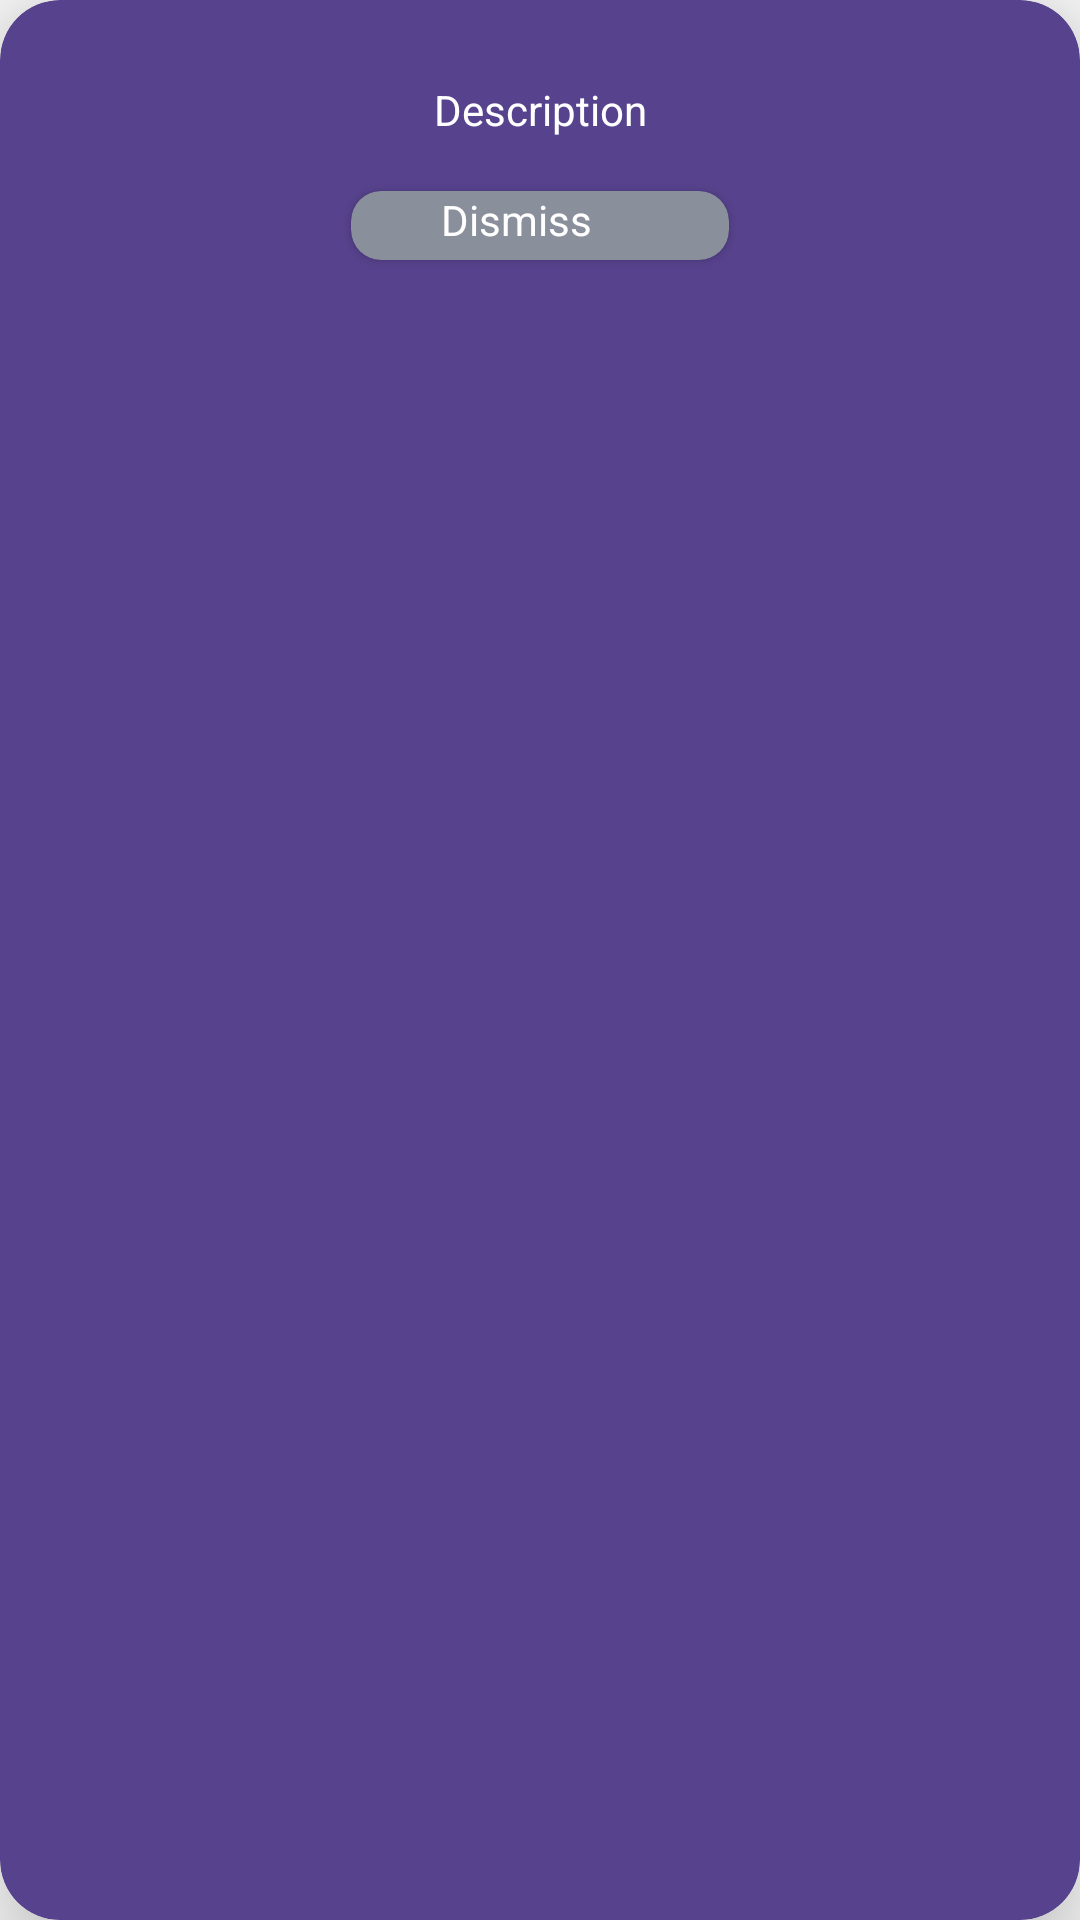

Reconstruct the res/layout file that produces this screen, plus the resources it refers to.
<!-- AndroidManifest.xml: application theme AppTheme -->
<!-- res/layout/alarm_dialog.xml -->
<?xml version="1.0" encoding="utf-8"?>
<androidx.cardview.widget.CardView xmlns:android="http://schemas.android.com/apk/res/android"
    xmlns:app="http://schemas.android.com/apk/res-auto"
    xmlns:tools="http://schemas.android.com/tools"
    android:layout_width="200dp"
    android:layout_height="wrap_content"
    android:background="@color/blue"
    app:cardBackgroundColor="@color/card"
    app:cardCornerRadius="20dp"
    app:cardElevation="20dp">

    <androidx.constraintlayout.widget.ConstraintLayout
        android:layout_width="match_parent"
        android:layout_height="97dp">

        <TextView
            android:id="@+id/tv_desc"
            android:layout_width="wrap_content"
            android:layout_height="wrap_content"
            android:layout_marginTop="27dp"
            android:text="@string/Description"
            android:textColor="@color/white"
            app:layout_constraintEnd_toEndOf="parent"
            app:layout_constraintStart_toStartOf="parent"
            app:layout_constraintTop_toTopOf="parent" />

        <androidx.cardview.widget.CardView
            android:layout_width="126dp"
            android:layout_height="23dp"
            android:layout_marginTop="16dp"
            android:layout_marginBottom="9dp"
            app:cardBackgroundColor="#898f9b"
            app:cardCornerRadius="10dp"
            app:layout_constraintBottom_toBottomOf="parent"
            app:layout_constraintEnd_toEndOf="parent"
            app:layout_constraintStart_toStartOf="parent"
            app:layout_constraintTop_toBottomOf="@+id/tv_desc">

            <TextView
                android:id="@+id/textView2"
                android:layout_width="wrap_content"
                android:layout_height="wrap_content"
                android:paddingStart="30dp"
                android:text="Dismiss"
                android:textColor="@android:color/white" />
        </androidx.cardview.widget.CardView>

    </androidx.constraintlayout.widget.ConstraintLayout>
</androidx.cardview.widget.CardView>
<!-- resources referenced by this layout -->
<resources>
  <color name="blue">#89CFF0</color>
  <color name="card">#57428d</color>
  <color name="white">#FFFFFFFF</color>
  <string name="Description">Description</string>
  <style name="AppTheme" parent="Theme.AppCompat.Light.NoActionBar">
  
          
          <item name="colorPrimary">@color/purple_500</item>
          <item name="colorPrimaryVariant">@color/purple_700</item>
          <item name="colorOnPrimary">@color/white</item>
          
          <item name="colorSecondary">@color/teal_200</item>
          <item name="colorSecondaryVariant">@color/teal_700</item>
          <item name="colorOnSecondary">@color/black</item>
          
          <item name="android:statusBarColor">?attr/colorPrimaryVariant</item>
          
      </style>
  <color name="purple_500">#FF6200EE</color>
  <color name="purple_700">#FF3700B3</color>
  <color name="teal_200">#FF03DAC5</color>
  <color name="teal_700">#FF018786</color>
  <color name="black">#FF000000</color>
</resources>
